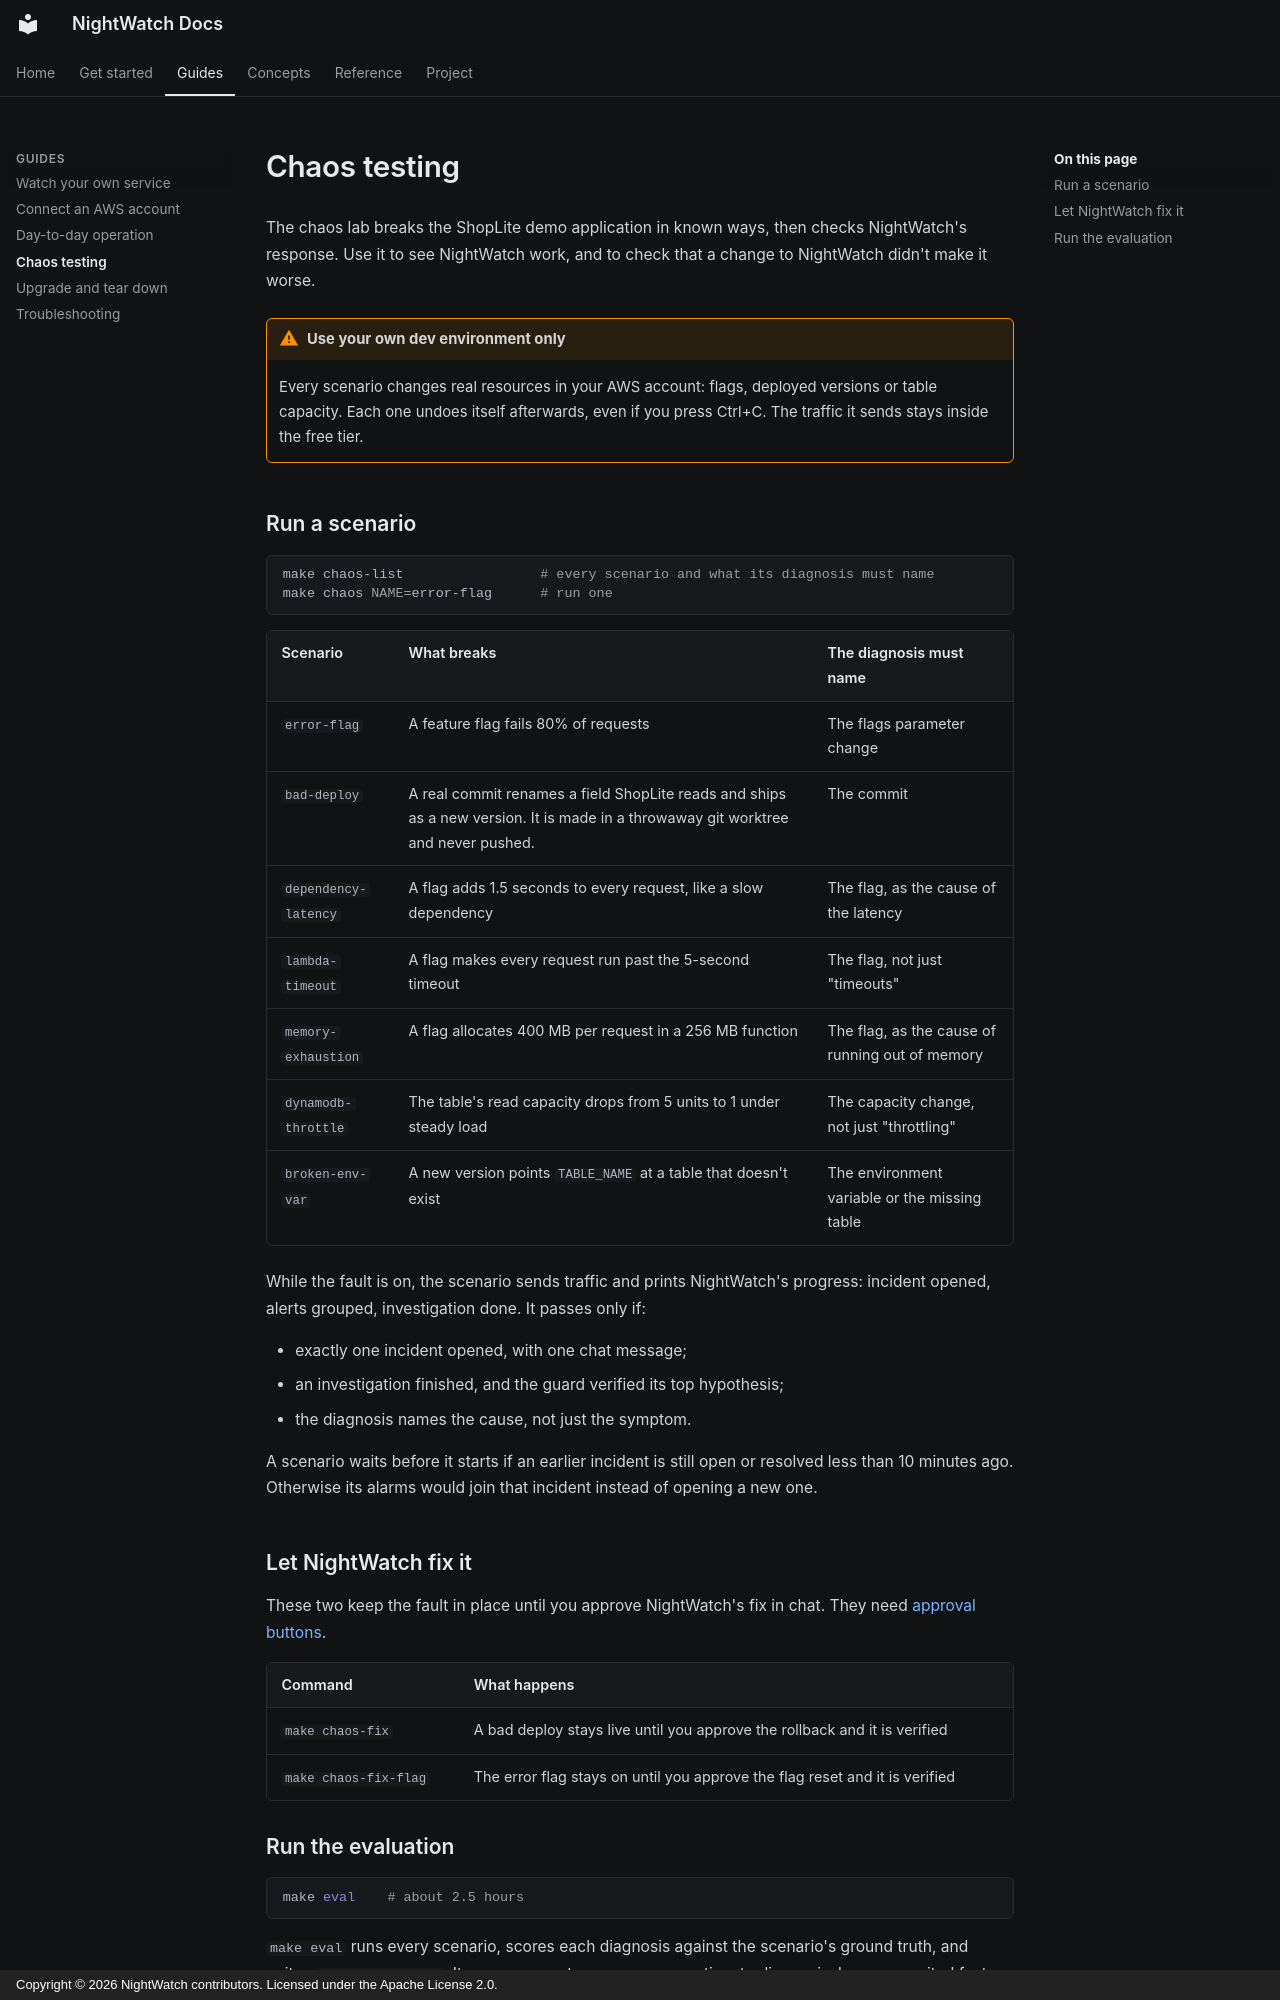

repository: RaagulGananathan13/nightwatch · page: chaos/index.html · generator: mkdocs · copyright: Copyright © 2026 NightWatch contributors. Licensed under the Apache License 2.0.

# Chaos testing

The chaos lab breaks the ShopLite demo application in known ways, then checks NightWatch's
response. Use it to see NightWatch work, and to check that a change to NightWatch didn't make it
worse.

!!! warning "Use your own dev environment only"
    Every scenario changes real resources in your AWS account: flags, deployed versions or table
    capacity. Each one undoes itself afterwards, even if you press Ctrl+C. The traffic it sends
    stays inside the free tier.

## Run a scenario

```bash
make chaos-list                 # every scenario and what its diagnosis must name
make chaos NAME=error-flag      # run one
```

| Scenario | What breaks | The diagnosis must name |
|---|---|---|
| `error-flag` | A feature flag fails 80% of requests | The flags parameter change |
| `bad-deploy` | A real commit renames a field ShopLite reads and ships as a new version. It is made in a throwaway git worktree and never pushed. | The commit |
| `dependency-latency` | A flag adds 1.5 seconds to every request, like a slow dependency | The flag, as the cause of the latency |
| `lambda-timeout` | A flag makes every request run past the 5-second timeout | The flag, not just "timeouts" |
| `memory-exhaustion` | A flag allocates 400 MB per request in a 256 MB function | The flag, as the cause of running out of memory |
| `dynamodb-throttle` | The table's read capacity drops from 5 units to 1 under steady load | The capacity change, not just "throttling" |
| `broken-env-var` | A new version points `TABLE_NAME` at a table that doesn't exist | The environment variable or the missing table |

While the fault is on, the scenario sends traffic and prints NightWatch's progress: incident
opened, alerts grouped, investigation done. It passes only if:

- exactly one incident opened, with one chat message;
- an investigation finished, and the guard verified its top hypothesis;
- the diagnosis names the cause, not just the symptom.

A scenario waits before it starts if an earlier incident is still open or resolved less than
10 minutes ago. Otherwise its alarms would join that incident instead of opening a new one.

## Let NightWatch fix it

These two keep the fault in place until you approve NightWatch's fix in chat. They need
[approval buttons](chat.md).

| Command | What happens |
|---|---|
| `make chaos-fix` | A bad deploy stays live until you approve the rollback and it is verified |
| `make chaos-fix-flag` | The error flag stays on until you approve the flag reset and it is verified |
